Run: headless pygame with SDL's dummy video driver; simulated clock (each Clock.tick advances the game by its frame time, no real sleeping); random seed 0; keys injected as events and as key.get_pressed() state; no mouse input.
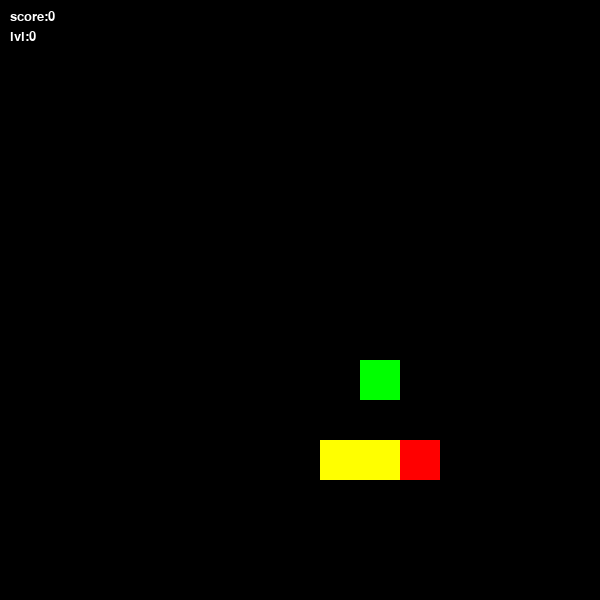
Frame 1 of 4 · flips 1–60 · no input
Frame 2 of 4 · flips 61–180 · tapped SPACE, RETURN · held RIGHT (→), D · screen unchanged from frame 1, image omitted
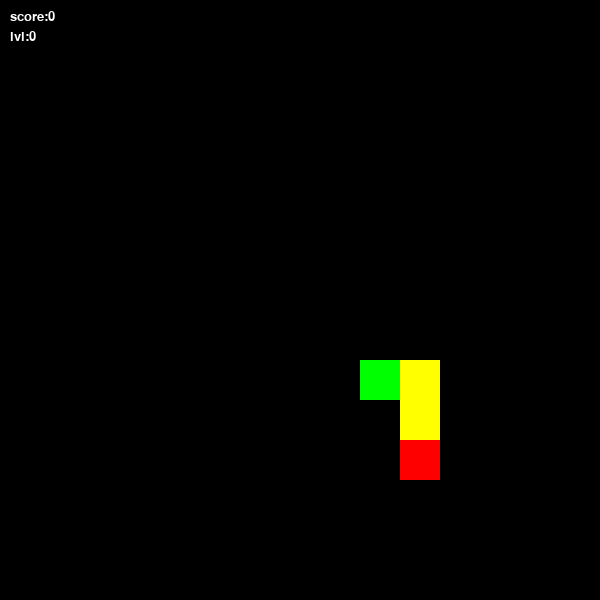
Frame 3 of 4 · flips 181–300 · held DOWN (↓), S
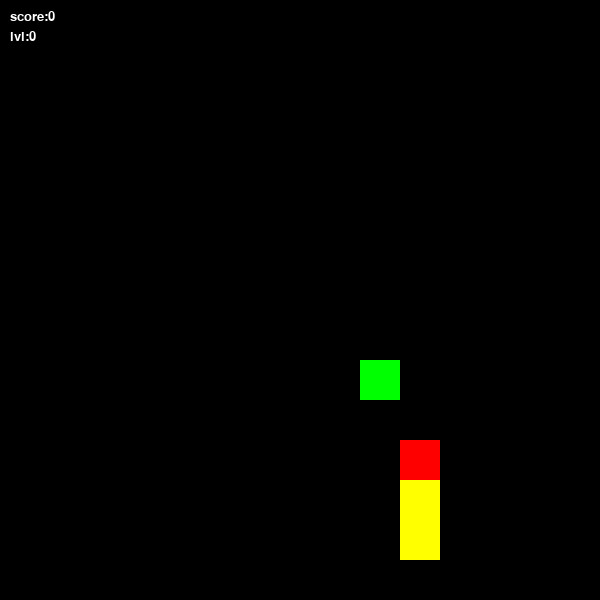
Frame 4 of 4 · flips 301–420 · held LEFT (←), A, UP (↑), W

The pygame program that drew these frames:

import pygame
import random

# colors
colorWHITE = (255, 255, 255)
colorGRAY = (200, 200, 200)
colorBLACK = (0, 0, 0)
colorRED = (255, 0, 0)
colorGREEN = (0, 255, 0)
colorBLUE = (0, 0, 255)
colorYELLOW = (255, 255, 0)

pygame.init()

WIDTH = 600
HEIGHT = 600

screen = pygame.display.set_mode((WIDTH, HEIGHT))

font = pygame.font.SysFont("Verdana", 20)

# size of the cell
CELL = 40

def draw_grid():
    for i in range(HEIGHT // CELL):
        for j in range(WIDTH // CELL):
            pygame.draw.rect(screen, colorGRAY, (i * CELL, j * CELL, CELL, CELL), 1)

def draw_grid_chess(color1, color2):
    colors = [color1, color2]

    for i in range(HEIGHT // CELL):
        for j in range(WIDTH // CELL):
            pygame.draw.rect(screen, colors[(i + j) % 2], (i * CELL, j * CELL, CELL, CELL))

class Point:
    def __init__(self, x, y):
        self.x = x
        self.y = y

    def __str__(self):
        return f"{self.x}, {self.y}"

    def __eq__(self, other):
        return self.x == other.x and self.y == other.y

class Snake:
    def __init__(self):
        self.body = [Point(10, 11), Point(10, 12), Point(10, 13)]
        # direction to move
        self.dx = 1
        self.dy = 0

    def move(self):
        # moves everything towards head
        for i in range(len(self.body) - 1, 0, -1):
            self.body[i].x = self.body[i - 1].x
            self.body[i].y = self.body[i - 1].y
        
        # moves head
        self.body[0].x += self.dx
        self.body[0].y += self.dy

        # checks the right border
        if self.body[0].x > WIDTH // CELL - 1:
            self.body[0].x = 0
        # checks the left border
        if self.body[0].x < 0:
            self.body[0].x = WIDTH // CELL - 1
        # checks the bottom border
        if self.body[0].y > HEIGHT // CELL - 1:
            self.body[0].y = 0
        # checks the top border
        if self.body[0].y < 0:
            self.body[0].y = HEIGHT // CELL - 1


    def draw(self):
        # draws head in different color than the rest of the body
        head = self.body[0]
        pygame.draw.rect(screen, colorRED, (head.x * CELL, head.y * CELL, CELL, CELL))
        for segment in self.body[1:]:
            pygame.draw.rect(screen, colorYELLOW, (segment.x * CELL, segment.y * CELL, CELL, CELL))

    def check_collision(self, food):
        global score
        # checks collision with food and creates new body segment if eaten
        head = self.body[0]
        if head.x == food.pos.x and head.y == food.pos.y:
            print("Got food!")
            self.body.append(Point(head.x, head.y))
            food.generate_random_pos()
            score += 1

class Food:
    def __init__(self, snake):
        self.pos = Point(9, 9)
        self.snake = snake

    def draw(self):
        pygame.draw.rect(screen, colorGREEN, (self.pos.x * CELL, self.pos.y * CELL, CELL, CELL))

    def generate_random_pos(self):
        # food will not overlap the body of the snake
        self.pos.x = random.randint(0, WIDTH // CELL - 1)
        self.pos.y = random.randint(0, HEIGHT // CELL - 1)
        while True:
            for i in self.snake.body:
                if self.pos == i:
                    self.pos.x = random.randint(0, WIDTH // CELL - 1)
                    self.pos.y = random.randint(0, HEIGHT // CELL - 1)
                    break
            else:
                break


FPS = 5
level = 0
score = 0
clock = pygame.time.Clock()

snake = Snake()
food = Food(snake)

running = True
while running:
    for event in pygame.event.get():
        if event.type == pygame.QUIT:
            running = False
        if event.type == pygame.KEYDOWN:
            # movement
            if event.key == pygame.K_RIGHT:
                snake.dx = 1
                snake.dy = 0
            elif event.key == pygame.K_LEFT:
                snake.dx = -1
                snake.dy = 0
            elif event.key == pygame.K_DOWN:
                snake.dx = 0
                snake.dy = 1
            elif event.key == pygame.K_UP:
                snake.dx = 0
                snake.dy = -1

    # changing level depending on score
    if score == 3 and level == 0:
        level += 1
    elif score == 6 and level == 1:
        level += 1
    elif score == 9 and level == 2:
        level += 1
    elif score == 12 and level == 3:
        level += 1

    screen.fill(colorBLACK)
    
    # drawing different background for each level
    # and increase speed through fps
    if level == 0:
        draw_grid_chess(colorBLACK, colorBLACK)
        FPS = 5
    elif level == 1:
        draw_grid_chess(colorBLACK, colorWHITE)
        FPS = 6
    elif level == 2:
        draw_grid_chess("#FF00FF", "#C04000") # purple and orange
        FPS = 8
    elif level == 3:
        draw_grid_chess("#00FFFF", "#3333EE") # cyan and blue
        FPS = 10
    elif level == 4:
        draw_grid_chess("#4E0707", "#BC544B") # dark red and pink
        FPS = 15

    snake.move()
    snake.check_collision(food)

    snake.draw()
    food.draw()

    # drawing score and level to the screen
    score_text = font.render(f"score:{score}", True, "#FFFFFF")
    level_text = font.render(f"lvl:{level}", True, "#FFFFFF")
    screen.blit(score_text, (10, 10))
    screen.blit(level_text, (10, 30))


    pygame.display.flip()
    clock.tick(FPS)

pygame.quit()
